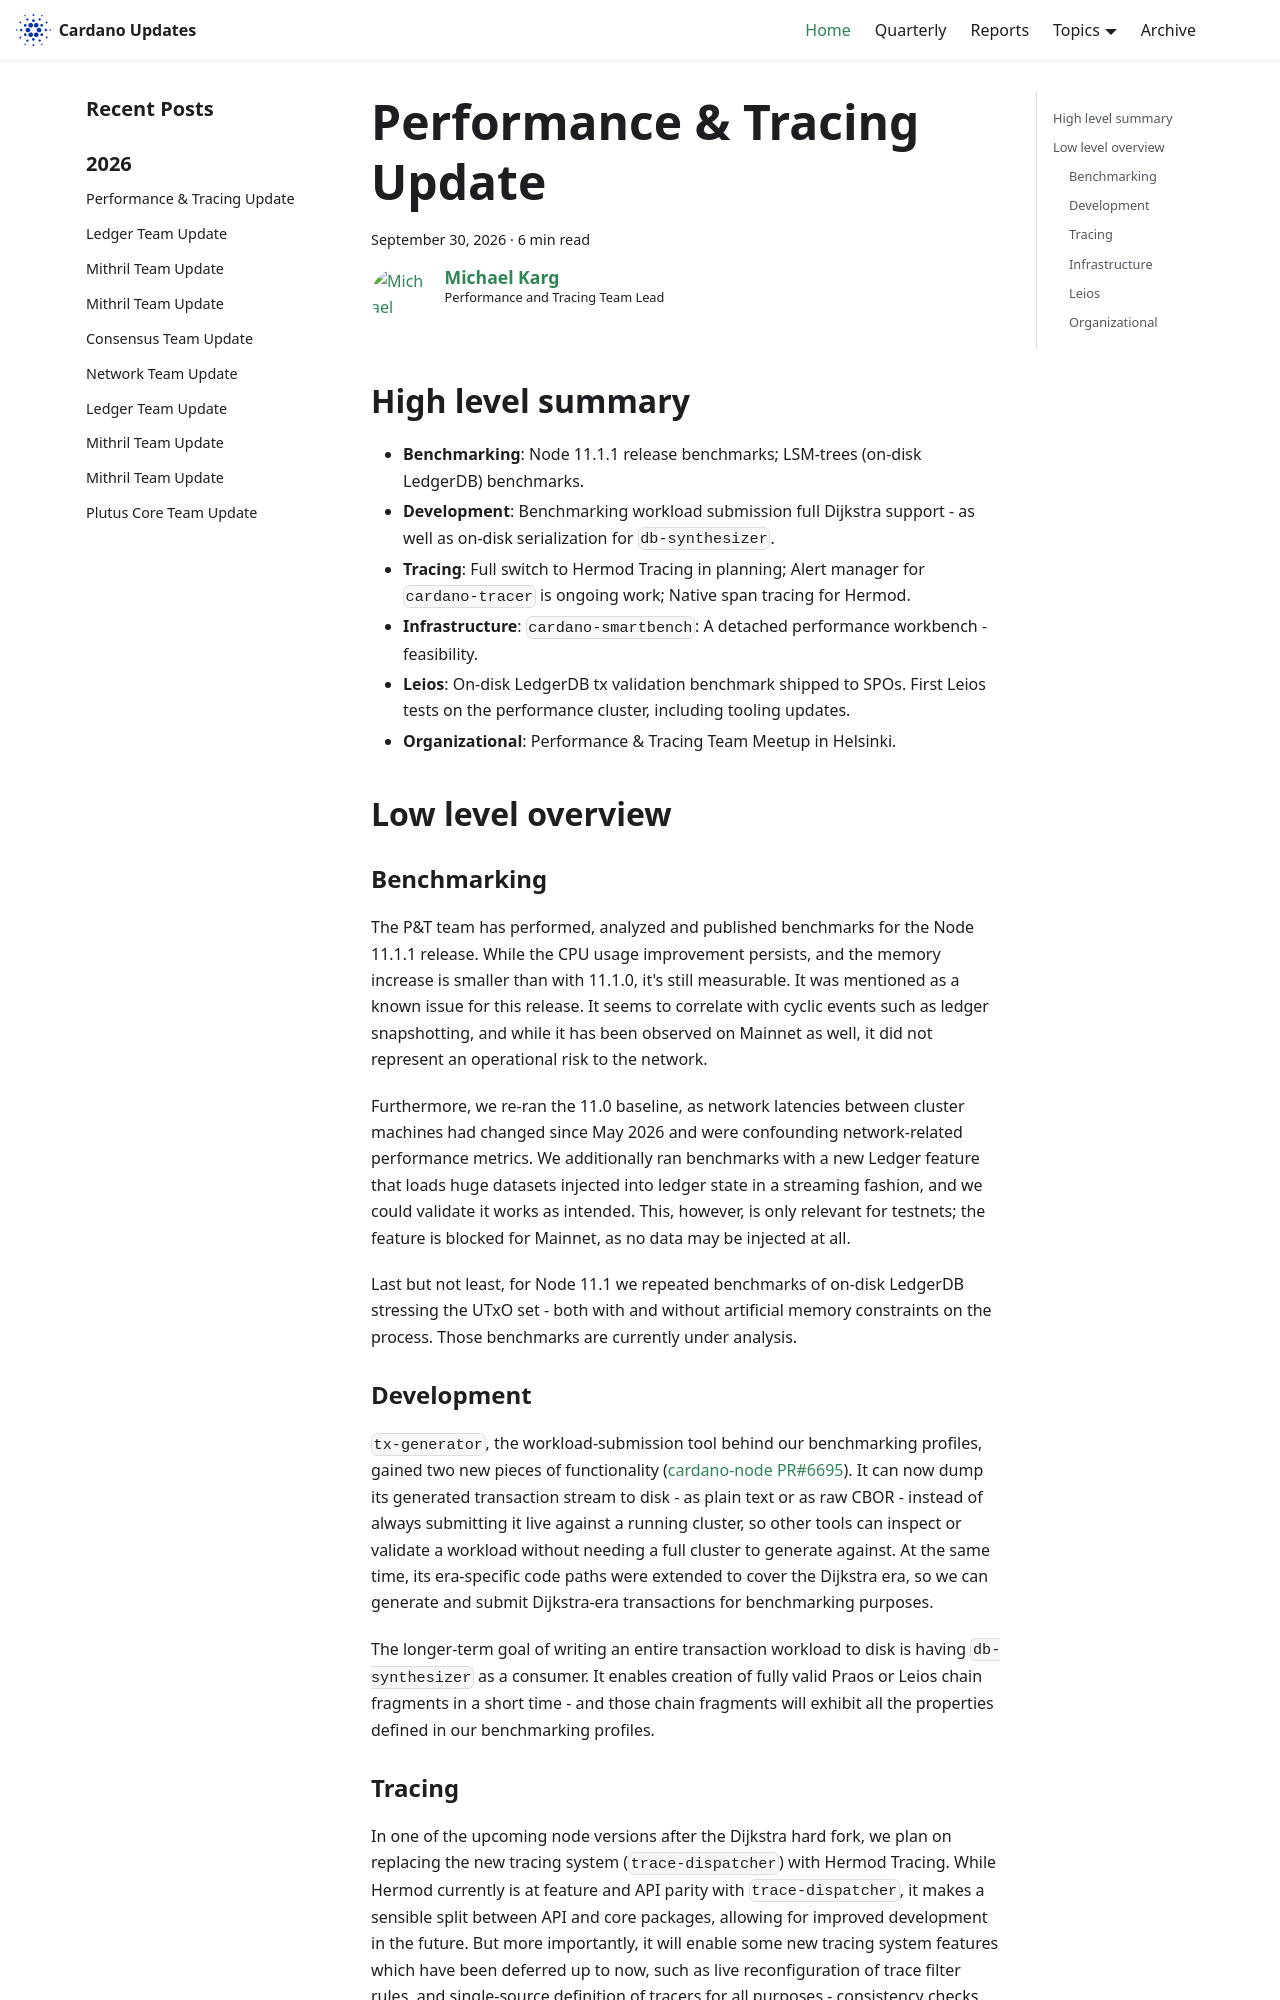

repository: IntersectMBO/cardano-updates · page: 2026-09-30-performance-and-tracing/index.html · generator: docusaurus

---
title: Performance & Tracing Update
slug: 2026-09-30-performance-and-tracing
authors: mgmeier
tags: [performance-tracing]
hide_table_of_contents: false
---

## High level summary

* **Benchmarking**: Node 11.1.1 release benchmarks; LSM-trees (on-disk LedgerDB) benchmarks.
* **Development**: Benchmarking workload submission full Dijkstra support - as well as on-disk serialization for `db-synthesizer`.
* **Tracing**: Full switch to Hermod Tracing in planning; Alert manager for `cardano-tracer` is ongoing work; Native span tracing for Hermod.
* **Infrastructure**: `cardano-smartbench`: A detached performance workbench - feasibility.
* **Leios**: On-disk LedgerDB tx validation benchmark shipped to SPOs. First Leios tests on the performance cluster, including tooling updates.
* **Organizational**: Performance & Tracing Team Meetup in Helsinki.


## Low level overview

### Benchmarking

The P&T team has performed, analyzed and published benchmarks for the Node 11.1.1 release. While the CPU usage improvement persists, and the memory increase is smaller than with 11.1.0, it's still measurable. It was mentioned as a known issue for this
release. It seems to correlate with cyclic events such as ledger snapshotting, and while it has been observed on Mainnet as well, it did not represent an operational risk to the network.  

Furthermore, we re-ran the 11.0 baseline, as network latencies between cluster machines had changed since May 2026 and were confounding network-related performance metrics. We additionally ran benchmarks with a new Ledger feature that loads
huge datasets injected into ledger state in a streaming fashion, and we could validate it works as intended. This, however, is only relevant for testnets; the feature is blocked for Mainnet, as no data may be injected at all.  

Last but not least, for Node 11.1 we repeated benchmarks of on-disk LedgerDB stressing the UTxO set - both with and without artificial memory constraints on the process. Those benchmarks are currently under analysis.  

### Development

`tx-generator`, the workload-submission tool behind our benchmarking profiles, gained two new pieces of functionality ([cardano-node PR#6695]). It can now dump its generated transaction stream to disk - as plain text or as raw CBOR - instead of
always submitting it live against a running cluster, so other tools can inspect or validate a workload without needing a full cluster to generate against. At the same time, its era-specific code paths were extended to cover the Dijkstra era, so we
can generate and submit Dijkstra-era transactions for benchmarking purposes.  

The longer-term goal of writing an entire transaction workload to disk is having `db-synthesizer` as a consumer. It enables creation of fully valid Praos or Leios chain fragments in a short time - and those chain fragments will exhibit
all the properties defined in our benchmarking profiles.
